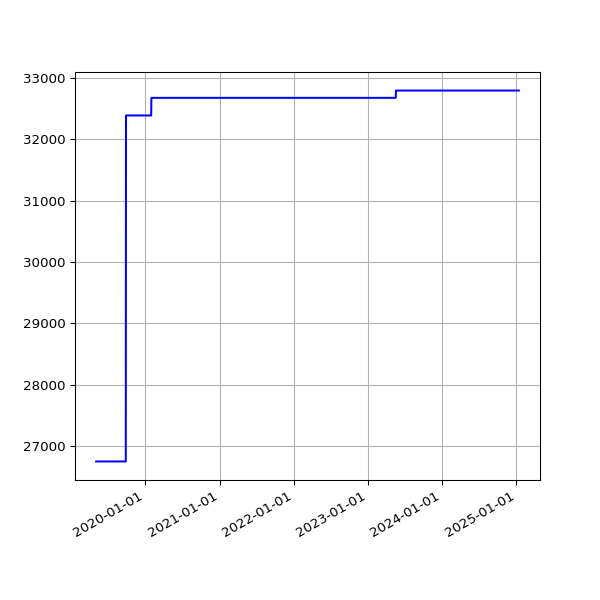

Source data for this figure (header and first rows):
date, value
2019-05-04 07:15:27 +0100, 26747
2019-05-07 07:29:37 +0100, 26747
2019-05-10 07:10:29 +0100, 26747
2019-05-13 07:01:24 +0100, 26747
2019-05-16 07:14:22 +0100, 26747
2019-05-19 06:46:07 +0100, 26747
2019-06-13 07:03:22 +0100, 26747
2019-06-16 06:39:01 +0100, 26747
2019-06-19 06:09:05 +0100, 26747
2019-06-22 06:26:55 +0100, 26747
2019-06-25 06:11:17 +0100, 26747
2019-07-01 06:48:57 +0100, 26747
2019-07-04 07:07:36 +0100, 26747
2019-07-07 06:57:19 +0100, 26747
2019-07-10 06:59:56 +0100, 26747
2019-07-13 07:03:15 +0100, 26747
2019-07-16 06:54:44 +0100, 26747
2019-07-19 07:03:46 +0100, 26747
2019-07-22 07:26:34 +0100, 26747
2019-07-25 07:25:18 +0100, 26747
2019-07-28 08:06:14 +0100, 26747
2019-07-31 06:33:09 +0100, 26747
2019-08-01 07:04:31 +0100, 26747
2019-08-02 06:25:51 +0100, 26747
2019-08-03 06:23:45 +0100, 26747
2019-08-04 07:18:53 +0100, 26747
2019-08-05 06:13:25 +0100, 26747
2019-08-06 06:32:26 +0100, 26747
2019-08-07 06:38:59 +0100, 26747
2019-08-08 07:16:43 +0100, 26747
2019-08-09 06:20:39 +0100, 26747
2019-08-10 06:22:40 +0100, 26747
2019-08-11 07:18:29 +0100, 26747
2019-08-12 06:37:47 +0100, 26747
2019-08-13 08:02:12 +0100, 26747
2019-08-14 07:07:20 +0100, 26747
2019-08-15 06:48:04 +0100, 26747
2019-08-16 07:13:46 +0100, 26747
2019-08-17 06:01:35 +0100, 26747
2019-08-18 06:19:27 +0100, 26747
2019-08-19 07:12:43 +0100, 26747
2019-08-20 06:47:37 +0100, 26747
2019-08-21 06:59:05 +0100, 26747
2019-08-22 06:43:16 +0100, 26747
2019-08-23 06:29:29 +0100, 26747
2019-08-24 07:02:29 +0100, 26747
2019-08-25 07:23:01 +0100, 26747
2019-08-26 06:38:40 +0100, 26747
2019-08-27 06:06:19 +0100, 26747
2019-08-28 06:24:25 +0100, 26747
2019-08-29 06:18:33 +0100, 26747
2019-08-30 06:57:00 +0100, 26747
2019-08-31 07:21:42 +0100, 26747
2019-09-01 06:49:29 +0100, 26747
2019-09-02 07:51:11 +0100, 26747
2019-09-03 07:29:39 +0100, 26747
2019-09-04 06:17:51 +0100, 26747
2019-09-05 06:54:14 +0100, 26747
2019-09-06 07:45:40 +0100, 26747
2019-09-07 07:11:51 +0100, 26747
... 1,607 more rows
